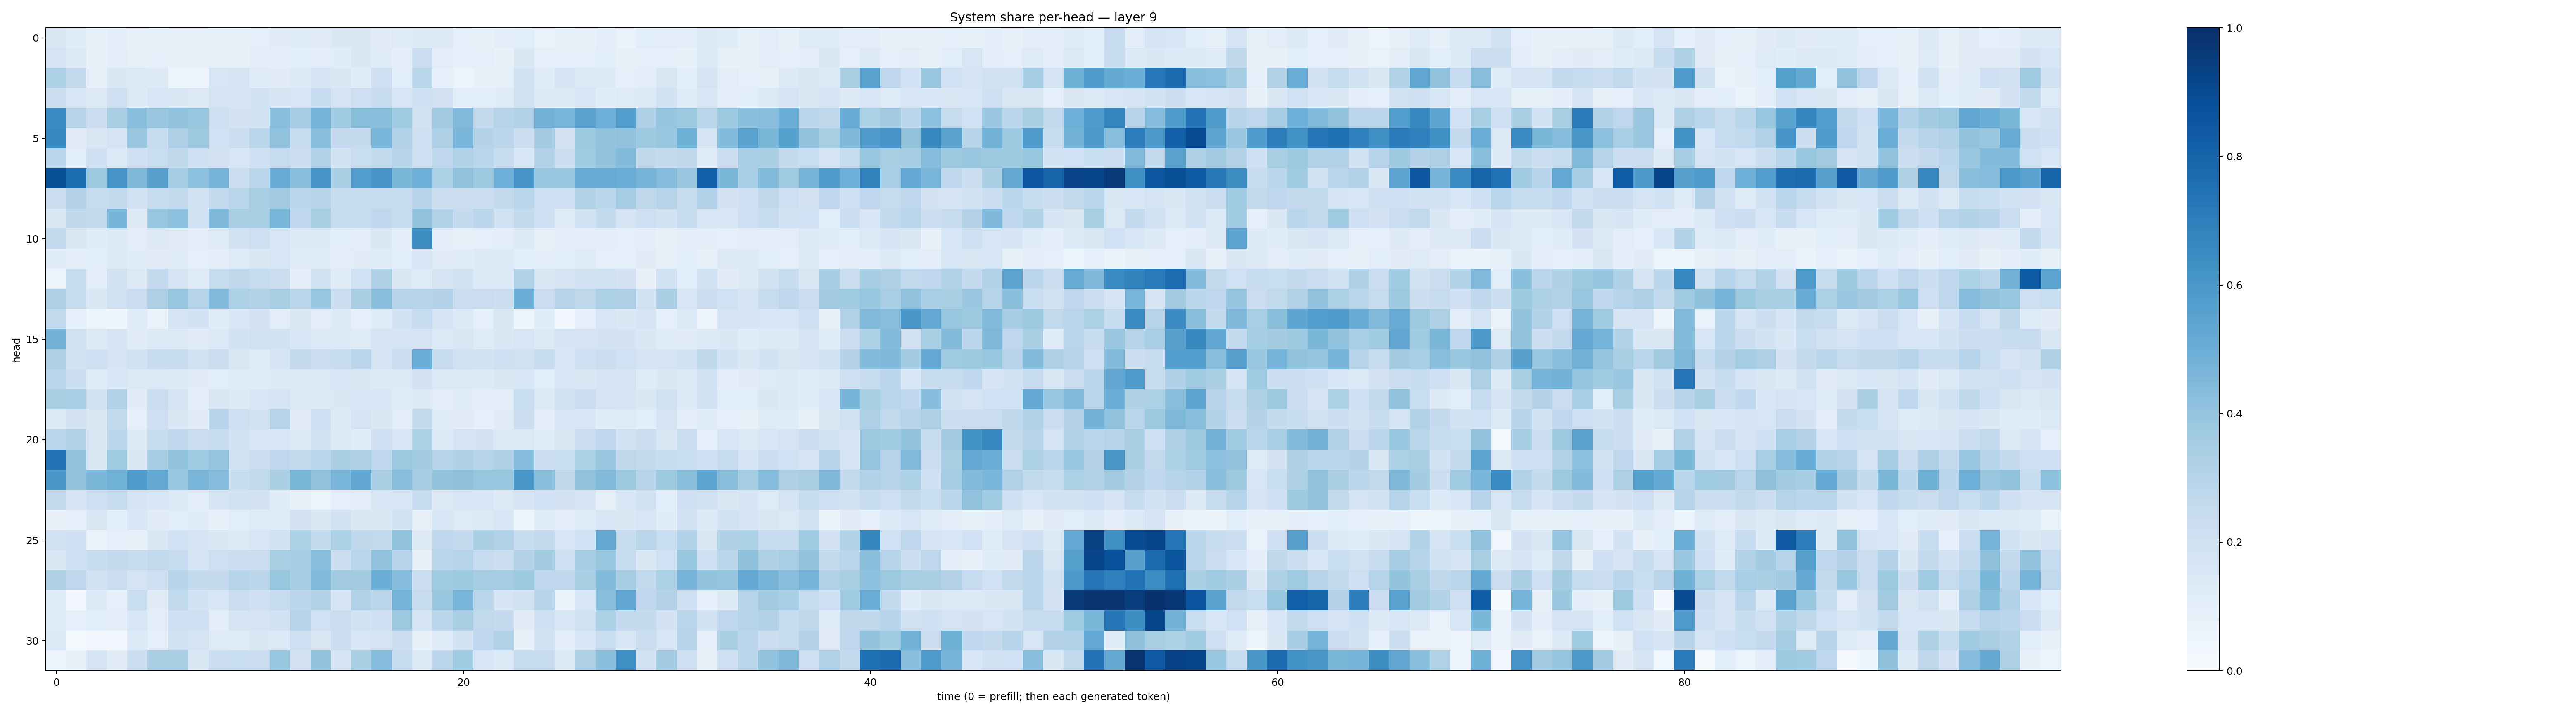

Data behind this chart, as committed beside it:
0.1520505, 0.114348166, 0.08319092, 0.100711495, 0.0715588, 0.085439764, 0.074327156, 0.07916505, 0.08255956, 0.08406906, 0.09183216, 0.111169465, 0.120429315, 0.111198165, 0.14688218, 0.14338112, 0.11045487, 0.121393465, 0.1259088, 0.13187627, 0.08719669, 0.08294053, 0.09608691, 0.10703515
0.1672, 0.1254, 0.0789, 0.09539, 0.08419, 0.09334, 0.07649, 0.0773, 0.08414, 0.07248, 0.1004, 0.1018, 0.1085, 0.09479, 0.1135, 0.1477, 0.1191, 0.09379, 0.2276, 0.1052, 0.09187, 0.09025, 0.07561, 0.1431
0.3301, 0.2509, 0.07697, 0.1472, 0.1371, 0.1265, 0.0588, 0.05823, 0.1613, 0.1675, 0.1194, 0.1109, 0.1303, 0.1694, 0.1465, 0.1149, 0.2146, 0.108, 0.2855, 0.0923, 0.05849, 0.07402, 0.08577, 0.1861
0.2192, 0.1613, 0.1271, 0.2088, 0.1326, 0.1586, 0.1442, 0.1315, 0.1744, 0.1793, 0.1842, 0.1717, 0.158, 0.2474, 0.1733, 0.2124, 0.248, 0.1574, 0.2048, 0.182, 0.1062, 0.1065, 0.1148, 0.1903
0.6532, 0.2973, 0.2244, 0.3366, 0.4264, 0.3826, 0.4078, 0.3885, 0.2147, 0.182, 0.1882, 0.4268, 0.3487, 0.475, 0.3647, 0.4247, 0.4255, 0.3647, 0.1913, 0.3599, 0.4466, 0.2536, 0.3022, 0.3147
0.66, 0.1114, 0.1521, 0.172, 0.3805, 0.2369, 0.328, 0.375, 0.2011, 0.2258, 0.2859, 0.4038, 0.2445, 0.4207, 0.251, 0.2516, 0.4636, 0.315, 0.2111, 0.3281, 0.4638, 0.3048, 0.2837, 0.217
0.2928, 0.1083, 0.2043, 0.1406, 0.2071, 0.2328, 0.2707, 0.2137, 0.1828, 0.163, 0.208, 0.248, 0.2229, 0.3187, 0.1953, 0.2306, 0.2555, 0.2952, 0.2052, 0.2766, 0.3189, 0.2928, 0.2377, 0.1549
0.8835, 0.7583, 0.3768, 0.6126, 0.4562, 0.5549, 0.3516, 0.4141, 0.4707, 0.217, 0.2845, 0.5079, 0.4276, 0.6122, 0.3328, 0.5668, 0.6069, 0.4594, 0.4928, 0.3303, 0.408, 0.3738, 0.4945, 0.607
0.2258, 0.3082, 0.2448, 0.2542, 0.1907, 0.2364, 0.2612, 0.1916, 0.2566, 0.2916, 0.3404, 0.3627, 0.2839, 0.2985, 0.2344, 0.2411, 0.2453, 0.238, 0.2948, 0.2232, 0.2206, 0.2172, 0.256, 0.2852
0.1495, 0.2722, 0.2642, 0.4692, 0.1281, 0.387, 0.416, 0.1879, 0.4507, 0.3395, 0.3403, 0.4631, 0.2675, 0.3409, 0.2353, 0.2488, 0.2752, 0.2484, 0.403, 0.3166, 0.2541, 0.2804, 0.199, 0.2605
0.2594, 0.1506, 0.1198, 0.1296, 0.1022, 0.1298, 0.1111, 0.09536, 0.1235, 0.1956, 0.2134, 0.1623, 0.1335, 0.1352, 0.1077, 0.1032, 0.144, 0.1014, 0.6394, 0.09863, 0.08168, 0.09138, 0.0996, 0.131
0.1164, 0.09458, 0.1064, 0.13, 0.1145, 0.1102, 0.1144, 0.08961, 0.09468, 0.1239, 0.1421, 0.1594, 0.1177, 0.1203, 0.1019, 0.1123, 0.1174, 0.1077, 0.1635, 0.1132, 0.1158, 0.1298, 0.1339, 0.1073
0.05978, 0.2397, 0.1053, 0.1938, 0.1282, 0.2511, 0.1745, 0.1178, 0.241, 0.2705, 0.2434, 0.2229, 0.1007, 0.1886, 0.1185, 0.2025, 0.3273, 0.1416, 0.1232, 0.1796, 0.1889, 0.136, 0.135, 0.3201
0.3252, 0.2365, 0.1466, 0.1954, 0.227, 0.3244, 0.3944, 0.2992, 0.4474, 0.3305, 0.3099, 0.3401, 0.286, 0.3916, 0.2226, 0.3385, 0.4277, 0.2955, 0.3003, 0.3051, 0.2284, 0.2268, 0.2183, 0.4988
0.2622, 0.08887, 0.04759, 0.03984, 0.118, 0.06707, 0.1766, 0.1871, 0.1206, 0.1559, 0.1815, 0.1052, 0.1497, 0.09823, 0.1352, 0.09325, 0.1203, 0.1909, 0.2498, 0.1643, 0.1405, 0.08638, 0.1519, 0.05857
0.4777, 0.197, 0.1295, 0.1654, 0.1104, 0.1332, 0.1299, 0.1126, 0.1392, 0.1872, 0.199, 0.1899, 0.1578, 0.136, 0.135, 0.1235, 0.1655, 0.1746, 0.1776, 0.1335, 0.1502, 0.1225, 0.1467, 0.1597
0.3232, 0.19, 0.2081, 0.1644, 0.1931, 0.2397, 0.2382, 0.1885, 0.2237, 0.1504, 0.1181, 0.1702, 0.2533, 0.2271, 0.237, 0.2813, 0.1778, 0.228, 0.5066, 0.2435, 0.1968, 0.1931, 0.2093, 0.1968
0.2828, 0.2244, 0.1247, 0.1551, 0.1261, 0.1388, 0.1352, 0.1117, 0.1074, 0.1188, 0.1187, 0.126, 0.1376, 0.128, 0.1568, 0.1439, 0.1275, 0.1349, 0.1818, 0.1367, 0.1391, 0.132, 0.1477, 0.1547
0.3435, 0.3455, 0.1982, 0.3144, 0.1123, 0.2268, 0.1788, 0.1042, 0.1513, 0.1283, 0.1604, 0.1683, 0.1369, 0.1329, 0.1469, 0.1542, 0.1552, 0.1178, 0.1277, 0.1043, 0.1178, 0.1053, 0.1047, 0.2331
0.1311, 0.18, 0.1474, 0.2648, 0.09314, 0.2128, 0.1441, 0.1108, 0.2951, 0.2101, 0.1923, 0.2987, 0.1123, 0.2062, 0.1323, 0.174, 0.1426, 0.1047, 0.2545, 0.1208, 0.1131, 0.09046, 0.1109, 0.2186
0.2805, 0.3168, 0.1425, 0.2809, 0.1297, 0.2372, 0.2739, 0.2195, 0.2374, 0.1866, 0.1615, 0.1598, 0.1404, 0.1862, 0.128, 0.1144, 0.2075, 0.1567, 0.3305, 0.1397, 0.1793, 0.181, 0.1391, 0.1376
0.746, 0.4036, 0.1413, 0.3692, 0.146, 0.3506, 0.4006, 0.3675, 0.3951, 0.1884, 0.2236, 0.2738, 0.2593, 0.2848, 0.3354, 0.3263, 0.2688, 0.3777, 0.3565, 0.2996, 0.3214, 0.2969, 0.3266, 0.4324
0.5986, 0.4003, 0.4594, 0.4874, 0.5834, 0.5156, 0.3938, 0.4645, 0.4367, 0.2402, 0.2626, 0.3347, 0.46, 0.4067, 0.4622, 0.5316, 0.3342, 0.4225, 0.3522, 0.3994, 0.4111, 0.3928, 0.3909, 0.5989
0.2581, 0.17, 0.2128, 0.2461, 0.1677, 0.155, 0.1376, 0.1048, 0.1645, 0.1899, 0.1801, 0.115, 0.07476, 0.06206, 0.09009, 0.09698, 0.1627, 0.1563, 0.2481, 0.13, 0.1541, 0.1565, 0.1323, 0.1693
0.07551, 0.09109, 0.1493, 0.1063, 0.1551, 0.1104, 0.1085, 0.1146, 0.07635, 0.109, 0.1233, 0.1235, 0.1815, 0.1479, 0.1889, 0.15, 0.1483, 0.1897, 0.07912, 0.1626, 0.1237, 0.1393, 0.1636, 0.05342
0.1974, 0.2095, 0.06731, 0.08984, 0.08035, 0.1512, 0.2005, 0.1766, 0.1428, 0.1367, 0.1578, 0.1926, 0.3293, 0.2566, 0.3284, 0.2734, 0.2649, 0.402, 0.13, 0.2766, 0.2501, 0.3346, 0.317, 0.2354
0.143, 0.2033, 0.2387, 0.2588, 0.2403, 0.2628, 0.2489, 0.1654, 0.2136, 0.2191, 0.2261, 0.3408, 0.3516, 0.4264, 0.2243, 0.2902, 0.4097, 0.2959, 0.07103, 0.2885, 0.3023, 0.2479, 0.223, 0.3055
0.323, 0.2773, 0.1907, 0.2189, 0.1744, 0.2125, 0.2964, 0.2559, 0.2518, 0.2982, 0.2825, 0.3941, 0.3508, 0.4465, 0.3581, 0.3616, 0.4995, 0.4307, 0.2195, 0.3693, 0.3724, 0.35, 0.3514, 0.3745
0.1225, 0.02412, 0.1344, 0.0908, 0.2329, 0.1128, 0.2652, 0.1861, 0.154, 0.2273, 0.2092, 0.2434, 0.2799, 0.3093, 0.1694, 0.3126, 0.2785, 0.4757, 0.2383, 0.3835, 0.4646, 0.2885, 0.1645, 0.1925
0.1174, 0.09042, 0.1092, 0.1008, 0.1614, 0.1025, 0.2069, 0.2092, 0.1034, 0.1766, 0.1685, 0.19, 0.2948, 0.2001, 0.2252, 0.1933, 0.2044, 0.373, 0.1782, 0.2878, 0.3361, 0.263, 0.2511, 0.1132
0.134, 0.02245, 0.03452, 0.02412, 0.1355, 0.08982, 0.1971, 0.1792, 0.1223, 0.12, 0.148, 0.139, 0.2038, 0.1505, 0.2152, 0.1574, 0.1772, 0.2167, 0.07049, 0.1205, 0.1855, 0.2665, 0.3174, 0.07837
0.05553, 0.07066, 0.1705, 0.11, 0.2185, 0.3324, 0.3356, 0.1431, 0.2196, 0.2309, 0.2274, 0.3881, 0.1806, 0.4023, 0.1692, 0.3426, 0.4332, 0.2417, 0.1378, 0.2803, 0.367, 0.1527, 0.1348, 0.2483
